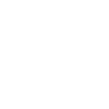
t = 0.00 s
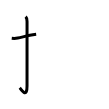
t = 2.00 s
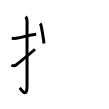
t = 4.00 s
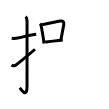
t = 6.00 s
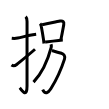
t = 8.00 s
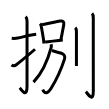
t = 10.00 s

The animated SVG that drew these frames (rendered in a browser with its animation timeline set to each time). Animation: 10 SMIL elements (animate=10); one cycle of 10.00 s.

<svg width="109px" height="109px" viewBox="0 0 px 109px" xmlns="http://www.w3.org/2000/svg" xmlns:xlink="http://www.w3.org/1999/xlink" xml:space="preserve" version="1.1"  baseProfile="full">
<path d="M11.75,38.25c2.03,0.24,3.94,0.23,6.02-0.17c4.24-0.83,8.96-2.25,15.11-3.26c1.05-0.17,2.14-0.34,3.28-0.48" style="fill:none;stroke:black;stroke-width:3;opacity:0">
  <animate attributeType="CSS" attributeName="opacity" from="0" to="1" begin="0s" dur="1s" repeatCount="Indefinite" fill="freeze" />
</path>
<path d="M25.65,16.58c1.01,1.01,1.4,2.79,1.4,4.93c0,13.66-0.02,59.79-0.02,64.44c0,13.37-5.93,3.31-7.28,1.88" style="fill:none;stroke:black;stroke-width:3;opacity:0">
  <animate attributeType="CSS" attributeName="opacity" from="0" to="1" begin="1s" dur="1s" repeatCount="Indefinite" fill="freeze" />
</path>
<path d="M11.5,64.98c1.87,1.4,3.43,0.97,5.19-0.46c5.7-4.65,11.69-9.39,18.31-15.27" style="fill:none;stroke:black;stroke-width:3;opacity:0">
  <animate attributeType="CSS" attributeName="opacity" from="0" to="1" begin="2s" dur="1s" repeatCount="Indefinite" fill="freeze" />
</path>
<path d="M40.05,23.64c0.7,0.73,1.1,1.6,1.21,2.61c0.73,3.86,1.48,7.98,2.11,12.38c0.23,1.59,0.44,3.22,0.63,4.87" style="fill:none;stroke:black;stroke-width:3;opacity:0">
  <animate attributeType="CSS" attributeName="opacity" from="0" to="1" begin="3s" dur="1s" repeatCount="Indefinite" fill="freeze" />
</path>
<path d="M42.15,24.78c6.84-1.32,13.71-2.94,18-3.75c2.74-0.52,4.11,0.87,3.6,3.59c-0.78,4.25-1.69,9.38-2.82,14.92" style="fill:none;stroke:black;stroke-width:3;opacity:0">
  <animate attributeType="CSS" attributeName="opacity" from="0" to="1" begin="4s" dur="1s" repeatCount="Indefinite" fill="freeze" />
</path>
<path d="M45.16,42.08c3.7-0.46,8.22-1.03,13.46-1.57c1.34-0.14,2.73-0.27,4.16-0.4" style="fill:none;stroke:black;stroke-width:3;opacity:0">
  <animate attributeType="CSS" attributeName="opacity" from="0" to="1" begin="5s" dur="1s" repeatCount="Indefinite" fill="freeze" />
</path>
<path d="M51.96,50.5c2.28,0.64,5.69,1.58,9.41,2.76c2.72,0.86,4.03,2.95,3.12,5.82C61.12,69.62,58,77.25,50.83,88.79c-2.55,4.11-5.8,6.07-8.14,0.81" style="fill:none;stroke:black;stroke-width:3;opacity:0">
  <animate attributeType="CSS" attributeName="opacity" from="0" to="1" begin="6s" dur="1s" repeatCount="Indefinite" fill="freeze" />
</path>
<path d="M51.06,44.25c0.31,1.12,0.49,1.86,0.15,3.13C48.5,57.62,43.62,71.5,33.5,82.13" style="fill:none;stroke:black;stroke-width:3;opacity:0">
  <animate attributeType="CSS" attributeName="opacity" from="0" to="1" begin="7s" dur="1s" repeatCount="Indefinite" fill="freeze" />
</path>
<path d="M75.28,27.58c1.09,1.04,1.16,2.66,1.16,4.52c0,9.3-0.01,18.53-0.01,25.27c0,3.81,0,6.84,0,8.63" style="fill:none;stroke:black;stroke-width:3;opacity:0">
  <animate attributeType="CSS" attributeName="opacity" from="0" to="1" begin="8s" dur="1s" repeatCount="Indefinite" fill="freeze" />
</path>
<path d="M92.03,13.33c1.13,1.13,1.25,2.67,1.25,4.6c0,15.53,0.03,68.14,0.03,73.42c0,12.03-6.15,1.6-7.43,0.27" style="fill:none;stroke:black;stroke-width:3;opacity:0">
  <animate attributeType="CSS" attributeName="opacity" from="0" to="1" begin="9s" dur="1s" repeatCount="Indefinite" fill="freeze" />
</path>
</svg>
